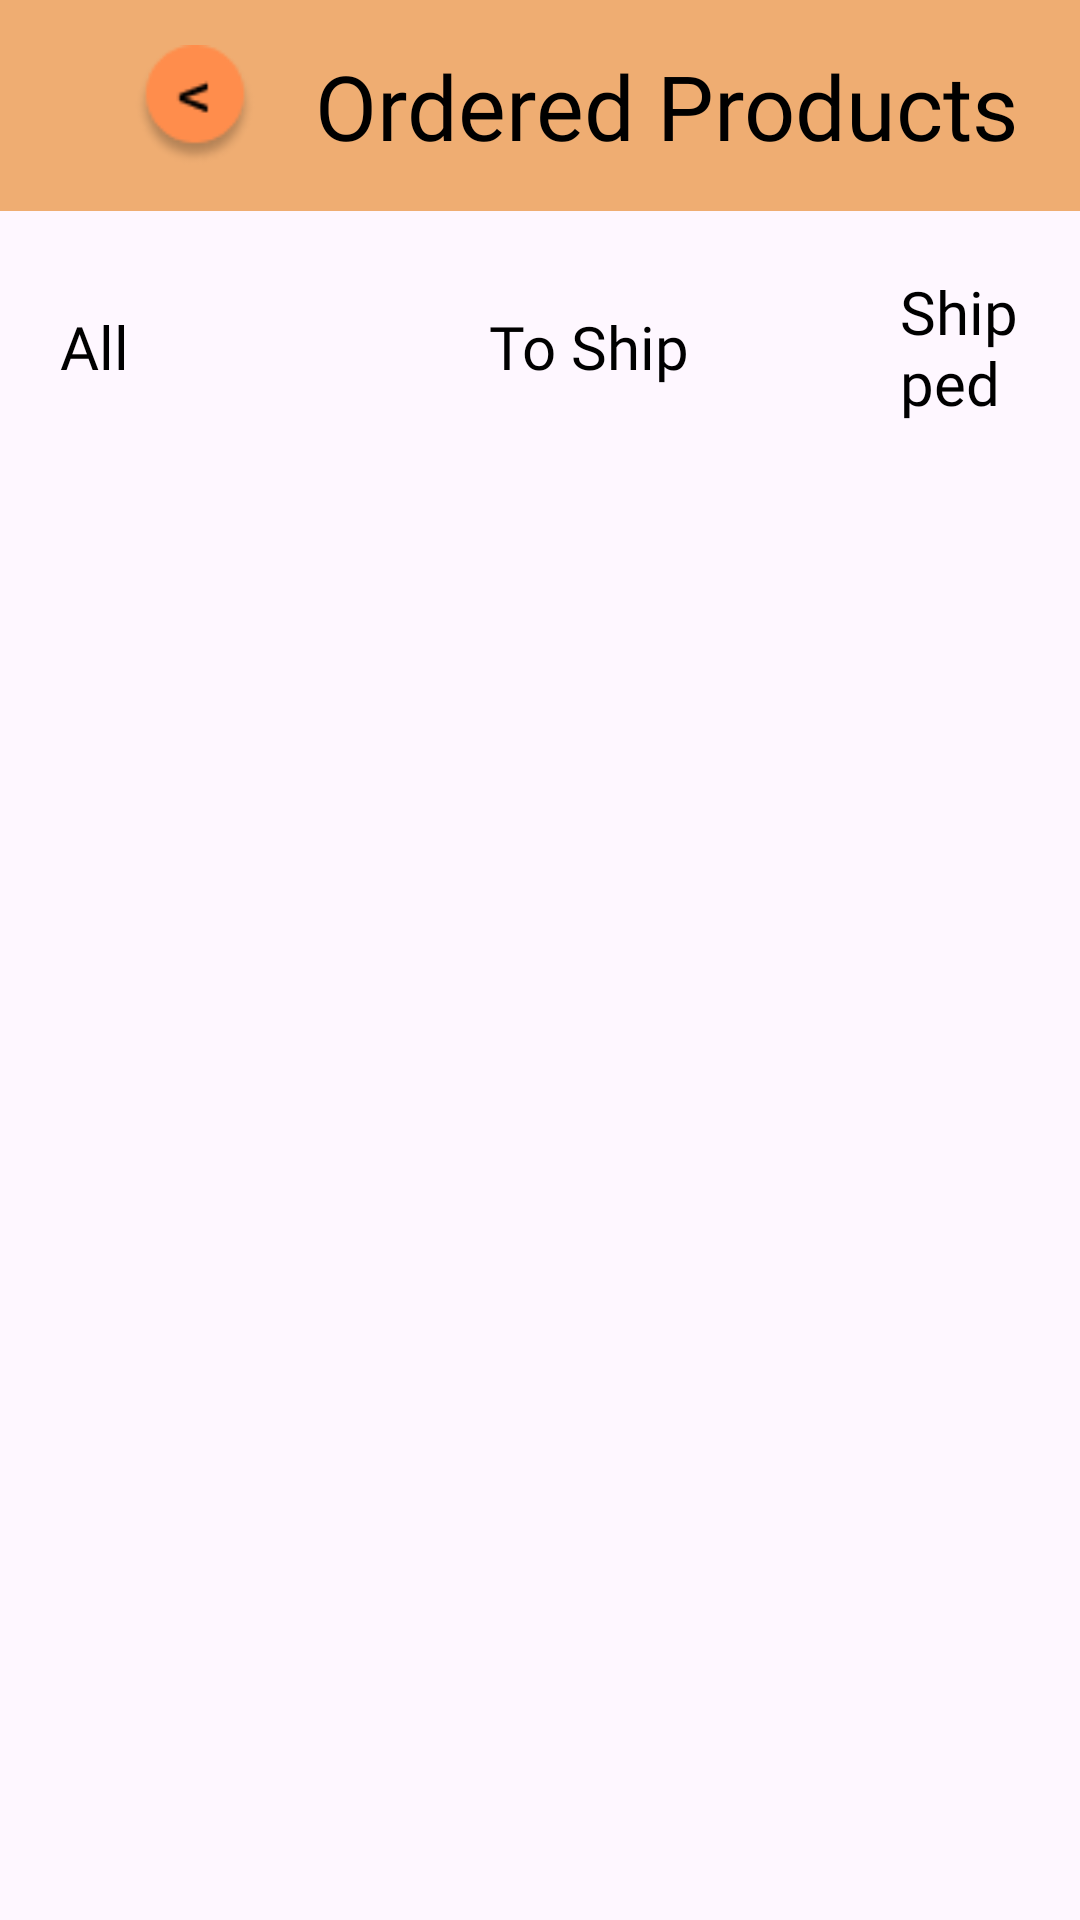

Android layout source for this screen:
<!-- AndroidManifest.xml: application theme Base.Theme.PetPal -->
<!-- res/layout/ordered_products.xml -->
<?xml version="1.0" encoding="utf-8"?>
<androidx.constraintlayout.widget.ConstraintLayout xmlns:android="http://schemas.android.com/apk/res/android"
    android:layout_width="match_parent"
    android:layout_height="match_parent"
    xmlns:app="http://schemas.android.com/apk/res-auto">

    <androidx.appcompat.widget.Toolbar
        android:id="@+id/toolbar"
        android:layout_width="match_parent"
        android:layout_height="wrap_content"
        android:padding="15dp"
        android:background="#EFAD72"
        app:layout_constraintTop_toTopOf="parent"
        app:layout_constraintStart_toStartOf="parent">

        
        <ImageView
            android:id="@+id/back_button"
            android:layout_width="40dp"
            android:layout_height="40dp"
            android:layout_marginStart="30dp"
            android:src="@drawable/back_button"/>

        <TextView
            android:layout_width="wrap_content"
            android:layout_height="wrap_content"
            android:text="Ordered Products"
            android:textSize="30sp"
            android:layout_marginStart="20dp"
            android:fontFamily="@font/alata"
            android:textColor="@color/black"/>

    </androidx.appcompat.widget.Toolbar>

    <LinearLayout
        android:id="@+id/category_toolbar"
        android:layout_width="match_parent"
        android:layout_height="wrap_content"
        android:orientation="horizontal"
        android:gravity="center"
        android:padding="20dp"
        app:layout_constraintTop_toBottomOf="@+id/toolbar">

        <TextView
            android:layout_width="wrap_content"
            android:layout_height="wrap_content"
            android:text="All"
            android:textColor="@color/black"
            android:fontFamily="@font/alata"
            android:textSize="20sp"/>

        <Space
            android:layout_width="120dp"
            android:layout_height="wrap_content"/>

        <TextView
            android:layout_width="wrap_content"
            android:layout_height="wrap_content"
            android:text="To Ship"
            android:textColor="@color/black"
            android:fontFamily="@font/alata"
            android:textSize="20sp"/>

        <Space
            android:layout_width="70dp"
            android:layout_height="wrap_content"/>

        <TextView
            android:layout_width="wrap_content"
            android:layout_height="wrap_content"
            android:text="Shipped"
            android:textColor="@color/black"
            android:fontFamily="@font/alata"
            android:textSize="20sp"/>

    </LinearLayout>

</androidx.constraintlayout.widget.ConstraintLayout>
<!-- resources referenced by this layout -->
<resources>
  <color name="black">#FF000000</color>
  <!-- drawable back_button: png bitmap (drawable, 2003 bytes) -->
  <style name="Base.Theme.PetPal" parent="Theme.Material3.Light.NoActionBar">
          
          <item name="colorPrimary">@color/orange</item>
          <item name="colorPrimaryVariant">@color/orange</item>
          <item name="colorOnPrimary">@color/white</item>
  
          
          <item name="colorSecondary">@color/teal_200</item>
          <item name="colorSecondaryVariant">@color/teal_700</item>
          <item name="colorOnSecondary">@color/black</item>
  
          
          <item name="android:statusBarColor">?attr/colorPrimaryVariant</item>
  
          
          <item name="android:forceDarkAllowed" tools:targetApi="29">false</item>
      </style>
  <color name="orange">#FFD19B</color>
  <color name="white">#FFFFFFFF</color>
  <color name="teal_200">#FF03DAC5</color>
  <color name="teal_700">#FF018786</color>
</resources>
